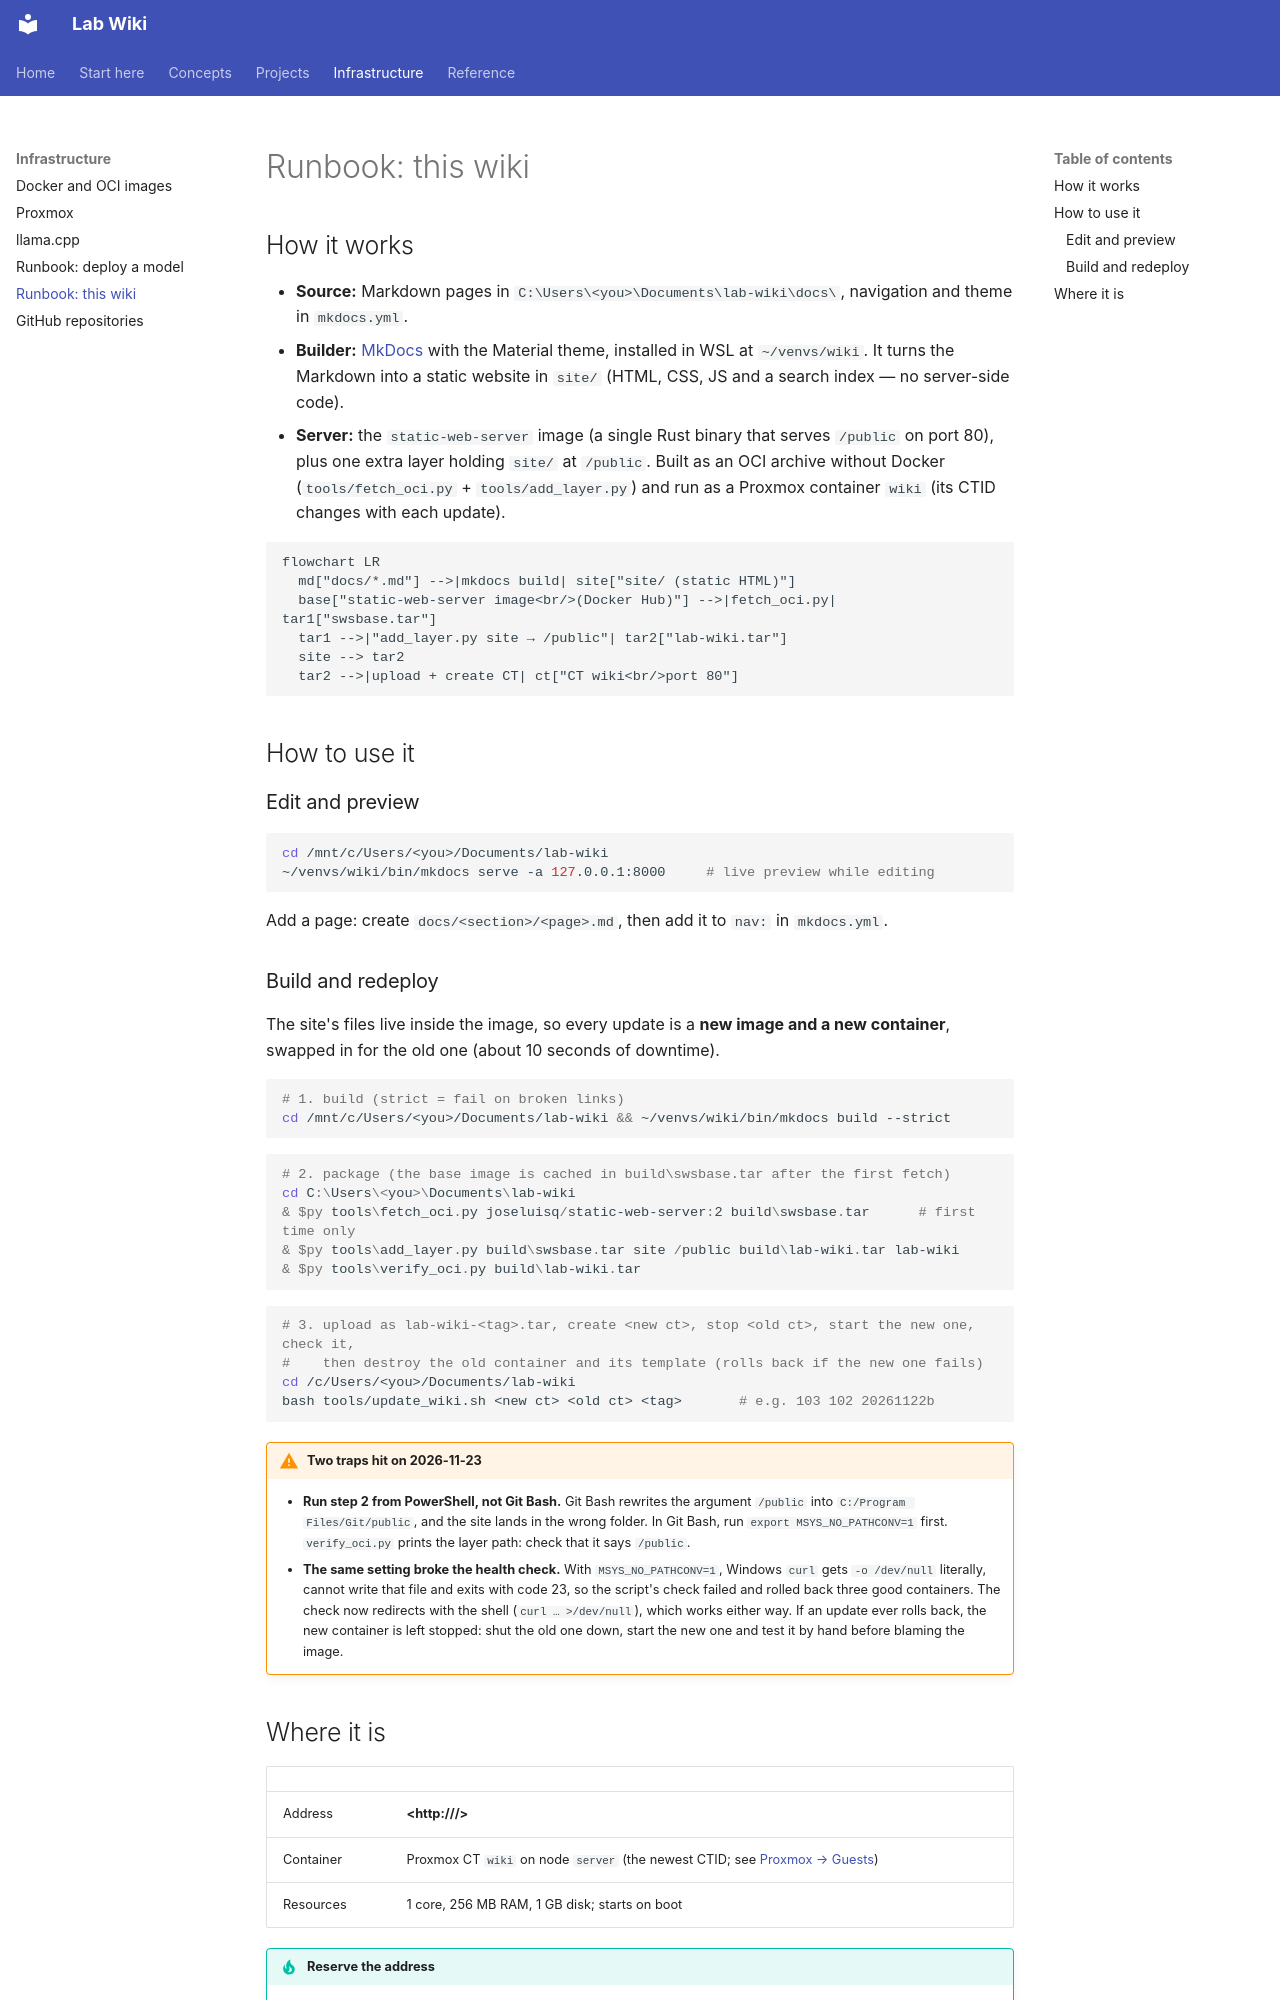

repository: joedean75/lab-wiki · page: infrastructure/wiki-deploy/index.html · generator: mkdocs

# Runbook: this wiki

## How it works

- **Source:** Markdown pages in `C:\Users\<you>\Documents\lab-wiki\docs\`, navigation and theme in
  `mkdocs.yml`.
- **Builder:** [MkDocs](https://www.mkdocs.org/) with the Material theme, installed in WSL at
  `~/venvs/wiki`. It turns the Markdown into a static website in `site/` (HTML, CSS, JS and a search
  index — no server-side code).
- **Server:** the `static-web-server` image (a single Rust binary that serves `/public` on port 80),
  plus one extra layer holding `site/` at `/public`. Built as an OCI archive without Docker
  (`tools/fetch_oci.py` + `tools/add_layer.py`) and run as a Proxmox container `wiki` (its CTID changes with each update).

```mermaid
flowchart LR
  md["docs/*.md"] -->|mkdocs build| site["site/ (static HTML)"]
  base["static-web-server image<br/>(Docker Hub)"] -->|fetch_oci.py| tar1["swsbase.tar"]
  tar1 -->|"add_layer.py site → /public"| tar2["lab-wiki.tar"]
  site --> tar2
  tar2 -->|upload + create CT| ct["CT wiki<br/>port 80"]
```

## How to use it

### Edit and preview

```bash
cd /mnt/c/Users/<you>/Documents/lab-wiki
~/venvs/wiki/bin/mkdocs serve -a 127.0.0.1:8000     # live preview while editing
```

Add a page: create `docs/<section>/<page>.md`, then add it to `nav:` in `mkdocs.yml`.

### Build and redeploy

The site's files live inside the image, so every update is a **new image and a new container**,
swapped in for the old one (about 10 seconds of downtime).

```bash
# 1. build (strict = fail on broken links)
cd /mnt/c/Users/<you>/Documents/lab-wiki && ~/venvs/wiki/bin/mkdocs build --strict
```

```powershell
# 2. package (the base image is cached in build\swsbase.tar after the first fetch)
cd C:\Users\<you>\Documents\lab-wiki
& $py tools\fetch_oci.py joseluisq/static-web-server:2 build\swsbase.tar      # first time only
& $py tools\add_layer.py build\swsbase.tar site /public build\lab-wiki.tar lab-wiki
& $py tools\verify_oci.py build\lab-wiki.tar
```

```bash
# 3. upload as lab-wiki-<tag>.tar, create <new ct>, stop <old ct>, start the new one, check it,
#    then destroy the old container and its template (rolls back if the new one fails)
cd /c/Users/<you>/Documents/lab-wiki
bash tools/update_wiki.sh <new ct> <old ct> <tag>       # e.g. 103 102 20261122b
```

!!! warning "Two traps hit on 2026-11-23"
    - **Run step 2 from PowerShell, not Git Bash.** Git Bash rewrites the argument `/public` into
      `C:/Program Files/Git/public`, and the site lands in the wrong folder. In Git Bash, run
      `export MSYS_NO_PATHCONV=1` first. `verify_oci.py` prints the layer path: check that it says `/public`.
    - **The same setting broke the health check.** With `MSYS_NO_PATHCONV=1`, Windows `curl` gets
      `-o /dev/null` literally, cannot write that file and exits with code 23, so the script's check
      failed and rolled back three good containers. The check now redirects with the shell
      (`curl … >/dev/null`), which works either way. If an update ever rolls back, the new container
      is left stopped: shut the old one down, start the new one and test it by hand before blaming the image.
